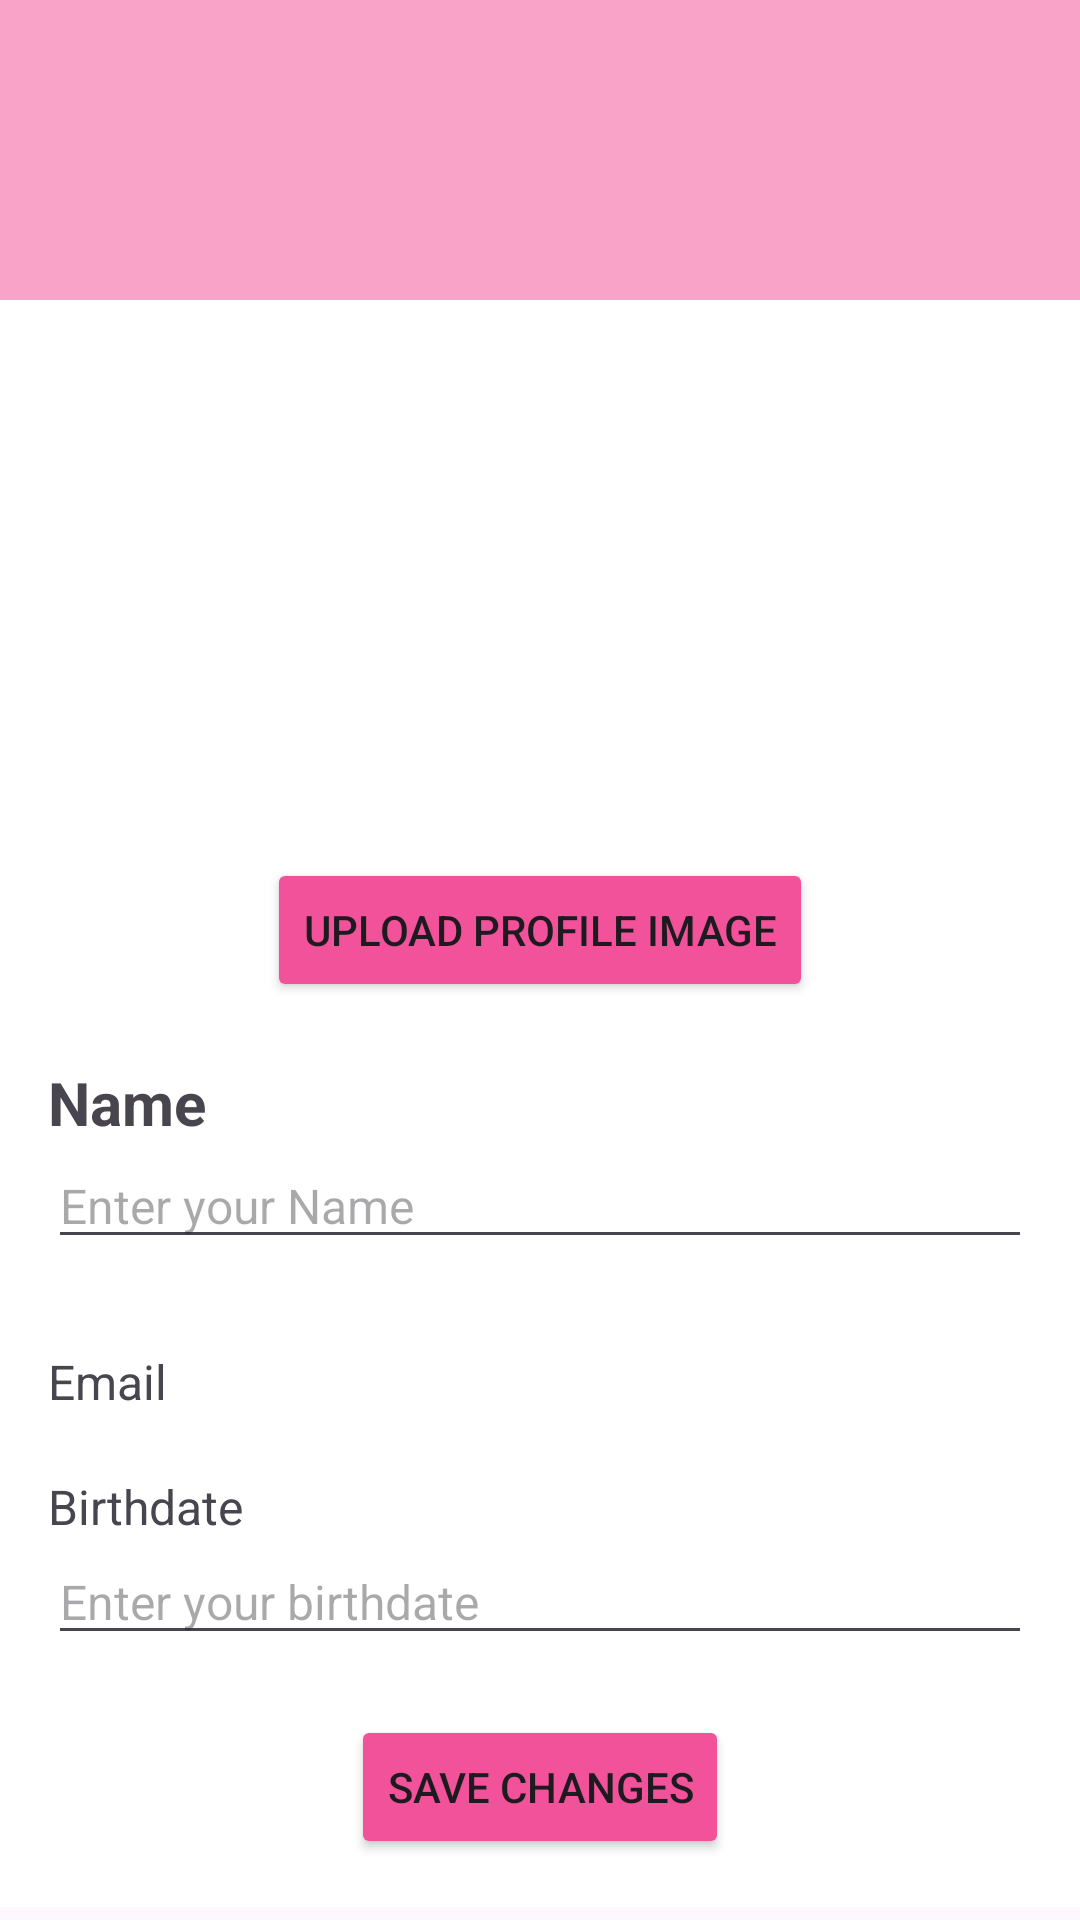

This screen was rendered from an Android layout file. Write that file and the resources it references.
<!-- AndroidManifest.xml: application theme Theme.CareFinder -->
<!-- res/layout/activity_profile.xml -->
<?xml version="1.0" encoding="utf-8"?>
<androidx.coordinatorlayout.widget.CoordinatorLayout xmlns:android="http://schemas.android.com/apk/res/android"
    xmlns:app="http://schemas.android.com/apk/res-auto"
    android:layout_width="match_parent"
    android:layout_height="match_parent">

    
    <com.google.android.material.appbar.AppBarLayout
        android:id="@+id/appBarLayout2"
        android:layout_width="match_parent"
        android:layout_height="100dp"
        android:background="#F8A3C7"
        android:theme="@style/ThemeOverlay.AppCompat.Dark.ActionBar">

        

    </com.google.android.material.appbar.AppBarLayout>

    
    <androidx.core.widget.NestedScrollView
        android:layout_width="match_parent"
        android:layout_height="match_parent"
        app:layout_behavior="com.google.android.material.appbar.AppBarLayout$ScrollingViewBehavior">

        <LinearLayout
            android:layout_width="match_parent"
            android:layout_height="wrap_content"
            android:orientation="vertical"
            android:padding="16dp"
            android:background="#FFFFFF">

            
            <ImageView
                android:id="@+id/profileImageView"
                android:layout_width="150dp"
                android:layout_height="150dp"
                android:layout_gravity="center"
                android:src="@drawable/default_profile_image"
                android:contentDescription="Profile Image"
                android:layout_marginBottom="20dp"
                android:scaleType="centerCrop"/>

            
            <Button
                android:id="@+id/uploadImageButton"
                android:layout_width="wrap_content"
                android:layout_height="wrap_content"
                android:text="Upload Profile Image"
                android:backgroundTint="#F2529A"
                android:layout_gravity="center"/>

            
            <TextView
                android:id="@+id/nameTextView"
                android:layout_width="match_parent"
                android:layout_height="wrap_content"
                android:text="Name"
                android:textSize="20sp"
                android:textStyle="bold"
                android:layout_marginTop="20dp"/>


            <EditText
                android:id="@+id/nameEditText"
                android:layout_width="match_parent"
                android:layout_height="wrap_content"
                android:hint="Enter your Name"
                android:textSize="16sp"
                android:layout_marginBottom="20dp"/>

            
            <TextView
                android:id="@+id/emailTextView"
                android:layout_width="match_parent"
                android:layout_height="wrap_content"
                android:text="Email"
                android:textSize="16sp"
                android:layout_marginTop="10dp"/>

            
            <TextView
                android:id="@+id/birthdateTextView"
                android:layout_width="match_parent"
                android:layout_height="wrap_content"
                android:text="Birthdate"
                android:textSize="16sp"
                android:layout_marginTop="20dp"/>

            <EditText
                android:id="@+id/birthdateEditText"
                android:layout_width="match_parent"
                android:layout_height="wrap_content"
                android:hint="Enter your birthdate"
                android:textSize="16sp"
                android:layout_marginBottom="20dp"/>

            
            <Button
                android:id="@+id/saveChangesButton"
                android:layout_width="wrap_content"
                android:layout_height="wrap_content"
                android:text="Save Changes"
                android:backgroundTint="#F2529A"
                android:layout_gravity="center"/>

        </LinearLayout>
    </androidx.core.widget.NestedScrollView>

    <androidx.appcompat.widget.Toolbar
        android:id="@+id/toolbar"
        android:layout_width="match_parent"
        android:layout_height="?attr/actionBarSize"
        android:background="#F8A3C7"
        android:title="Profile"
        android:titleTextColor="#000"
        app:layout_anchor="@+id/appBarLayout2"
        app:layout_anchorGravity="center"
        app:navigationIcon="@drawable/ic_back_arrow"
        app:popupTheme="@style/ThemeOverlay.AppCompat.Light" />
</androidx.coordinatorlayout.widget.CoordinatorLayout>
<!-- resources referenced by this layout -->
<resources>
  <style name="Theme.CareFinder" parent="Base.Theme.CareFinder" />
  <style name="Base.Theme.CareFinder" parent="Theme.Material3.DayNight.NoActionBar">
          
          
      </style>
</resources>
